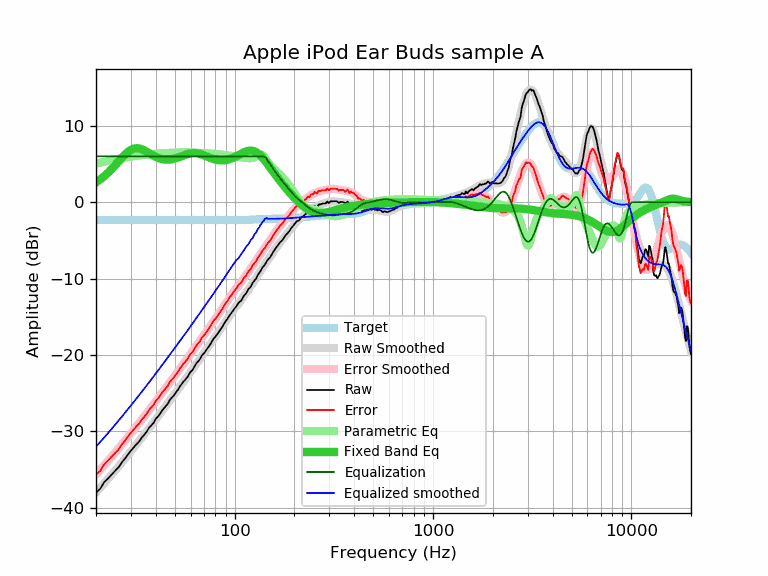

The table this chart was drawn from, first rows:
frequency, raw, error, smoothed, error_smoothed, equalization, parametric_eq, equalized_raw, equalized_smoothed, target
20, -38.03, -35.68, -38.02, -35.67, 6.00, 2.59, -32.03, -32.02, -2.35
21, -37.55, -35.20, -37.41, -35.07, 6.00, 2.98, -31.55, -31.41, -2.35
22, -36.67, -34.32, -36.83, -34.48, 6.00, 3.40, -30.67, -30.83, -2.35
23, -36.19, -33.84, -36.25, -33.90, 6.00, 3.85, -30.19, -30.25, -2.35
24, -35.67, -33.32, -35.69, -33.34, 6.00, 4.34, -29.67, -29.69, -2.35
25, -35.18, -32.83, -35.14, -32.79, 6.00, 4.83, -29.18, -29.14, -2.35
26, -34.74, -32.39, -34.61, -32.26, 6.00, 5.33, -28.74, -28.61, -2.35
27, -34.08, -31.73, -34.09, -31.74, 6.00, 5.80, -28.08, -28.09, -2.35
28, -33.60, -31.25, -33.59, -31.24, 6.00, 6.23, -27.60, -27.59, -2.35
29, -33.05, -30.70, -33.10, -30.75, 6.00, 6.59, -27.05, -27.10, -2.35
30, -32.55, -30.20, -32.63, -30.28, 6.00, 6.85, -26.55, -26.63, -2.35
31, -32.12, -29.77, -32.16, -29.82, 6.00, 7.01, -26.12, -26.16, -2.35
32, -31.71, -29.36, -31.71, -29.37, 6.00, 7.07, -25.71, -25.71, -2.35
33, -31.36, -29.01, -31.27, -28.93, 6.00, 7.04, -25.36, -25.27, -2.35
34, -30.84, -28.49, -30.85, -28.50, 6.00, 6.94, -24.84, -24.85, -2.35
35, -30.49, -28.14, -30.43, -28.08, 6.00, 6.79, -24.49, -24.43, -2.35
36, -30.06, -27.71, -30.02, -27.67, 6.00, 6.61, -24.06, -24.02, -2.35
37, -29.57, -27.22, -29.62, -27.27, 6.00, 6.43, -23.57, -23.62, -2.35
38, -29.24, -26.89, -29.22, -26.88, 6.00, 6.25, -23.24, -23.22, -2.35
39, -28.92, -26.57, -28.84, -26.49, 6.00, 6.09, -22.92, -22.84, -2.35
40, -28.39, -26.04, -28.46, -26.11, 6.00, 5.94, -22.39, -22.46, -2.35
41, -28.09, -25.74, -28.09, -25.74, 6.00, 5.82, -22.09, -22.09, -2.35
42, -27.75, -25.40, -27.73, -25.38, 6.00, 5.72, -21.75, -21.73, -2.35
43, -27.32, -24.97, -27.37, -25.02, 6.00, 5.65, -21.32, -21.37, -2.35
44, -27.02, -24.67, -27.02, -24.67, 6.00, 5.60, -21.02, -21.02, -2.35
45, -26.70, -24.35, -26.68, -24.33, 6.00, 5.57, -20.70, -20.68, -2.35
46, -26.43, -24.08, -26.35, -24.00, 6.00, 5.56, -20.43, -20.35, -2.35
47, -25.95, -23.60, -26.02, -23.67, 6.00, 5.58, -19.95, -20.02, -2.35
48, -25.66, -23.31, -25.70, -23.35, 6.00, 5.61, -19.66, -19.70, -2.35
49, -25.41, -23.06, -25.38, -23.03, 6.00, 5.65, -19.41, -19.38, -2.35
50, -25.13, -22.78, -25.07, -22.72, 6.00, 5.71, -19.13, -19.07, -2.35
51, -24.79, -22.44, -24.77, -22.42, 6.00, 5.78, -18.79, -18.77, -2.35
52, -24.51, -22.16, -24.47, -22.12, 6.00, 5.86, -18.51, -18.47, -2.35
53, -24.12, -21.77, -24.18, -21.83, 6.00, 5.94, -18.12, -18.18, -2.35
54, -23.85, -21.50, -23.89, -21.54, 6.00, 6.02, -17.85, -17.89, -2.35
55, -23.54, -21.19, -23.61, -21.26, 6.00, 6.10, -17.54, -17.61, -2.35
56, -23.34, -20.99, -23.33, -20.98, 6.00, 6.18, -17.34, -17.33, -2.35
57, -23.10, -20.75, -23.05, -20.70, 6.00, 6.25, -17.10, -17.05, -2.35
58, -22.87, -20.52, -22.78, -20.43, 6.00, 6.31, -16.87, -16.78, -2.35
59, -22.48, -20.13, -22.51, -20.16, 6.00, 6.36, -16.48, -16.51, -2.35
60, -22.23, -19.88, -22.24, -19.89, 6.00, 6.39, -16.23, -16.24, -2.35
61, -22.04, -19.69, -21.98, -19.63, 6.00, 6.42, -16.04, -15.98, -2.35
62, -21.78, -19.43, -21.72, -19.37, 6.00, 6.43, -15.78, -15.72, -2.35
63, -21.44, -19.09, -21.46, -19.12, 6.00, 6.43, -15.44, -15.46, -2.35
64, -21.15, -18.80, -21.21, -18.86, 6.00, 6.42, -15.15, -15.21, -2.35
65, -20.92, -18.57, -20.96, -18.62, 6.00, 6.39, -14.92, -14.96, -2.35
66, -20.76, -18.41, -20.72, -18.37, 6.00, 6.35, -14.76, -14.72, -2.35
67, -20.52, -18.17, -20.48, -18.13, 6.00, 6.31, -14.52, -14.48, -2.35
68, -20.17, -17.82, -20.24, -17.89, 6.00, 6.25, -14.17, -14.24, -2.35
69, -19.97, -17.62, -20.01, -17.66, 6.00, 6.20, -13.97, -14.01, -2.35
70, -19.80, -17.45, -19.78, -17.43, 6.00, 6.13, -13.80, -13.78, -2.35
71, -19.60, -17.25, -19.55, -17.20, 6.00, 6.07, -13.60, -13.55, -2.35
72, -19.35, -17.00, -19.33, -16.98, 6.00, 6.00, -13.35, -13.33, -2.35
73, -19.14, -16.79, -19.10, -16.76, 6.00, 5.94, -13.14, -13.10, -2.35
74, -18.90, -16.55, -18.88, -16.53, 6.00, 5.87, -12.90, -12.88, -2.35
75, -18.72, -16.37, -18.67, -16.32, 6.00, 5.81, -12.72, -12.67, -2.35
76, -18.46, -16.11, -18.45, -16.10, 6.00, 5.76, -12.46, -12.45, -2.35
77, -18.21, -15.86, -18.24, -15.89, 6.00, 5.70, -12.21, -12.24, -2.35
78, -17.94, -15.59, -18.03, -15.68, 6.00, 5.66, -11.94, -12.03, -2.35
79, -17.77, -15.42, -17.82, -15.47, 6.00, 5.61, -11.77, -11.82, -2.35
... 553 more rows
